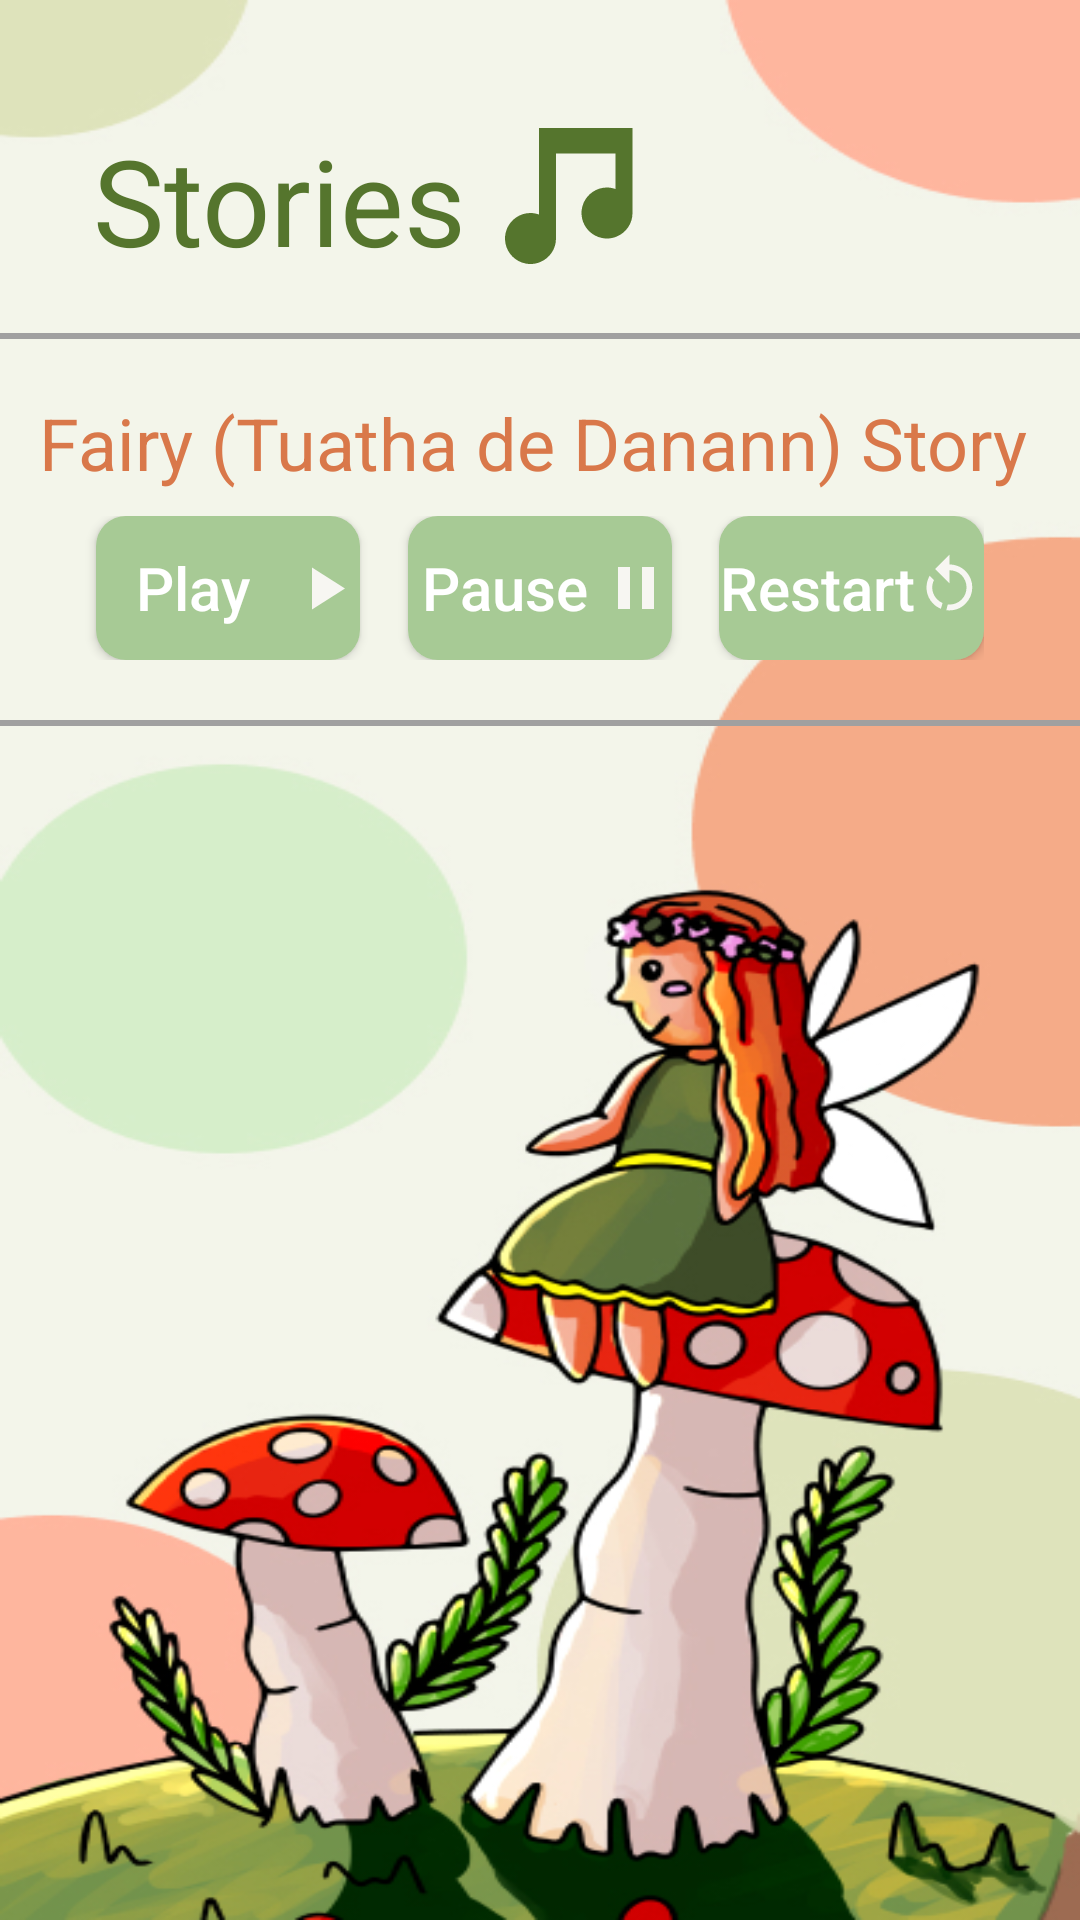

Produce the Android XML layout that renders to this screen, including the resource entries it uses.
<!-- AndroidManifest.xml: application theme Theme.AppCompat -->
<!-- res/layout/activity_stories.xml -->
<?xml version="1.0" encoding="utf-8"?>
<LinearLayout xmlns:android="http://schemas.android.com/apk/res/android"
    xmlns:app="http://schemas.android.com/apk/res-auto"
    xmlns:tools="http://schemas.android.com/tools"
    android:layout_width="match_parent"
    android:layout_height="match_parent"
    android:background="@drawable/stories_bg"
    android:orientation="vertical"
    >

    <TextView
        android:id="@+id/stories"
        android:layout_width="180dp"
        android:layout_height="51dp"
        android:layout_marginStart="31dp"
        android:layout_marginTop="40dp"
        android:text="@string/stories"
        android:textColor="#55752D"
        android:textSize="40sp"
        android:lineSpacingExtra="-30sp"
        android:gravity="center_vertical"
        app:drawableRightCompat="@drawable/audio" />
    <View
        android:layout_width="match_parent"
        android:layout_height="2dp"
        android:background="#A0A0A0"
        android:layout_marginTop="20dp"
        />

    <TextView
        android:id="@+id/parent_guardian"
        android:layout_width="334dp"
        android:layout_height="49dp"
        android:layout_marginTop="10dp"
        android:layout_gravity="center"
        android:text="@string/Fairy_Audio"
        android:textColor="#D9784A"
        android:textSize="24sp"
        android:lineSpacingExtra="-10sp"
        android:gravity="center_vertical"
        />

    <RelativeLayout
        android:layout_width="wrap_content"
        android:layout_height="wrap_content"
        android:layout_gravity="bottom"
        android:paddingEnd="32dp"
        tools:ignore="RtlSymmetry">

        <Button
            android:id="@+id/play_btn"
            android:layout_width="wrap_content"
            android:layout_height="wrap_content"
            android:layout_marginStart="32dp"
            android:text="@string/play"
            android:drawableEnd="@drawable/play"
            android:background="@drawable/light_green_button"
            android:elevation="4dp"
            android:textAllCaps="false"
            android:textSize="20sp"/>

        <Button
            android:id="@+id/pause_btn"
            android:layout_width="wrap_content"
            android:layout_height="wrap_content"
            android:layout_centerInParent="true"
            android:text="@string/pause"
            android:drawableEnd="@drawable/pause"
            android:background="@drawable/light_green_button"
            android:elevation="4dp"
            android:textAllCaps="false"
            android:textSize="20sp"/>

        <Button
            android:id="@+id/restart_btn"
            android:layout_width="wrap_content"
            android:layout_height="wrap_content"
            android:layout_alignParentEnd="true"
            android:text="@string/restart"
            android:drawableEnd="@drawable/restart"
            android:background="@drawable/light_green_button"
            android:elevation="4dp"
            android:textAllCaps="false"
            android:textSize="20sp"/>
    </RelativeLayout>

    <View
        android:layout_width="match_parent"
        android:layout_height="2dp"
        android:background="#A0A0A0"
        android:layout_marginTop="20dp"
        />





</LinearLayout>
<!-- resources referenced by this layout -->
<resources>
  <!-- drawable audio (drawable) -->
  <vector xmlns:android="http://schemas.android.com/apk/res/android"
      android:width="43dp"
      android:height="46dp"
      android:viewportWidth="43"
      android:viewportHeight="46">
    <path
        android:pathData="M11.667,0.333V29.188C10.759,28.852 9.801,28.676 8.833,28.667C7.152,28.667 5.509,29.165 4.111,30.099C2.713,31.033 1.624,32.361 0.98,33.914C0.337,35.467 0.169,37.176 0.497,38.825C0.825,40.474 1.634,41.988 2.823,43.177C4.012,44.366 5.526,45.175 7.175,45.503C8.824,45.831 10.533,45.663 12.086,45.02C13.639,44.376 14.967,43.287 15.901,41.889C16.835,40.491 17.333,38.848 17.333,37.167V8.833H37.167V20.688C36.259,20.352 35.301,20.176 34.333,20.167C32.652,20.167 31.009,20.665 29.611,21.599C28.213,22.533 27.124,23.861 26.48,25.414C25.837,26.967 25.669,28.676 25.997,30.325C26.325,31.974 27.134,33.488 28.323,34.677C29.512,35.866 31.026,36.675 32.675,37.003C34.324,37.331 36.033,37.163 37.586,36.52C39.139,35.876 40.467,34.787 41.401,33.389C42.335,31.991 42.833,30.348 42.833,28.667V0.333H11.667Z"
        android:fillColor="#55752D"/>
  </vector>
  <!-- drawable light_green_button (drawable) -->
  <?xml version="1.0" encoding="utf-8"?>
  <shape xmlns:android="http://schemas.android.com/apk/res/android">
      <solid android:color="#A7CA95" />
      <corners android:radius="10dp" />
  </shape>
  <!-- drawable pause (drawable) -->
  <vector xmlns:android="http://schemas.android.com/apk/res/android"
      android:width="24dp"
      android:height="24dp"
      android:viewportWidth="24"
      android:viewportHeight="24">
    <path
        android:pathData="M14,19V5H18V19H14ZM6,19V5H10V19H6Z"
        android:fillColor="#F7F6F2"/>
  </vector>
  <!-- drawable play (drawable) -->
  <vector xmlns:android="http://schemas.android.com/apk/res/android"
      android:width="24dp"
      android:height="24dp"
      android:viewportWidth="24"
      android:viewportHeight="24">
    <path
        android:pathData="M8,5.14V19.14L19,12.14L8,5.14Z"
        android:fillColor="#F7F6F2"/>
  </vector>
  <!-- drawable restart (drawable) -->
  <vector xmlns:android="http://schemas.android.com/apk/res/android"
      android:width="23dp"
      android:height="23dp"
      android:viewportWidth="23"
      android:viewportHeight="23">
    <path
        android:pathData="M11.5,3.833C13.512,3.833 15.429,4.6 16.867,6.037C19.837,9.008 19.837,13.896 16.867,16.867C15.142,18.688 12.746,19.358 10.446,19.071L10.925,17.154C12.554,17.346 14.279,16.771 15.525,15.525C17.729,13.321 17.729,9.679 15.525,7.379C14.471,6.325 12.937,5.75 11.5,5.75V10.158L6.708,5.367L11.5,0.575V3.833ZM6.037,16.867C3.546,14.375 3.162,10.542 4.887,7.571L6.325,9.008C5.271,11.117 5.654,13.8 7.475,15.525C7.954,16.004 8.529,16.388 9.2,16.675L8.625,18.592C7.667,18.208 6.804,17.633 6.037,16.867Z"
        android:fillColor="#F7F6F2"/>
  </vector>
  <!-- drawable stories_bg: jpg bitmap (drawable, 180804 bytes) -->
  <string name="Fairy_Audio">Fairy (Tuatha de Danann) Story</string>
  <string name="pause">Pause</string>
  <string name="play">Play</string>
  <string name="restart">Restart</string>
  <string name="stories">Stories</string>
</resources>
